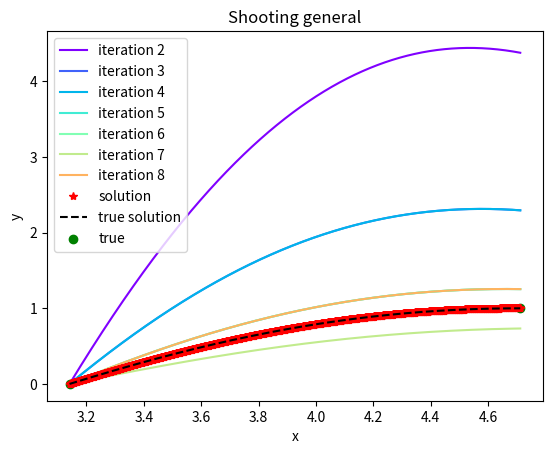
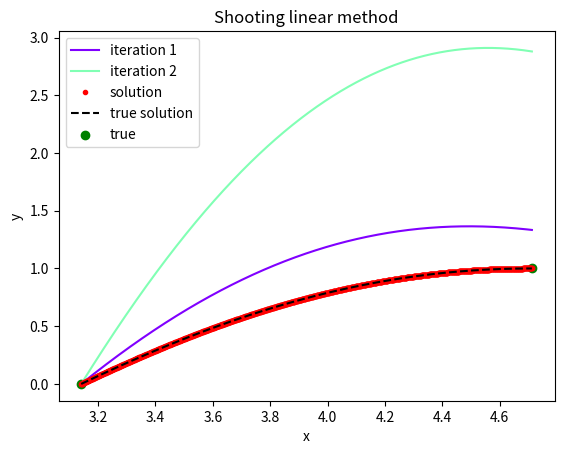
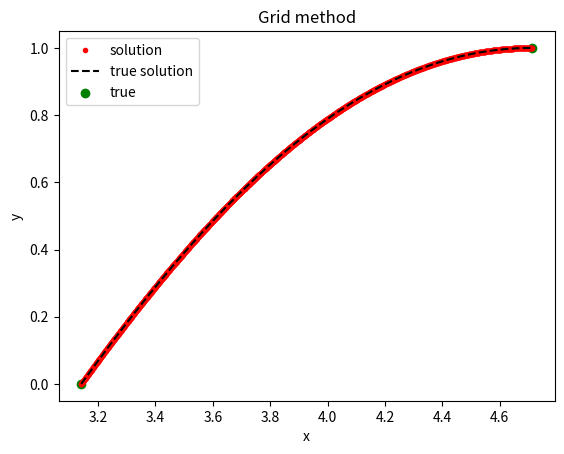
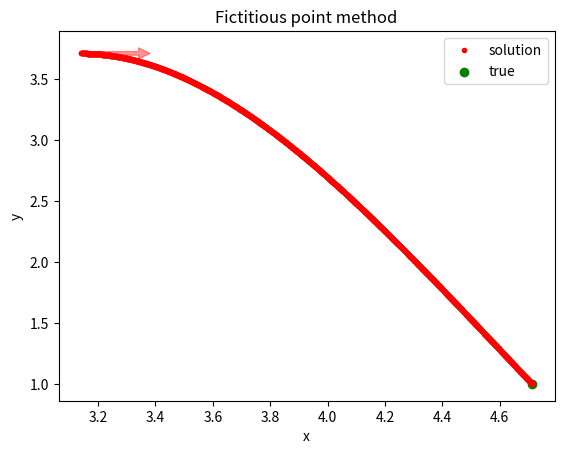
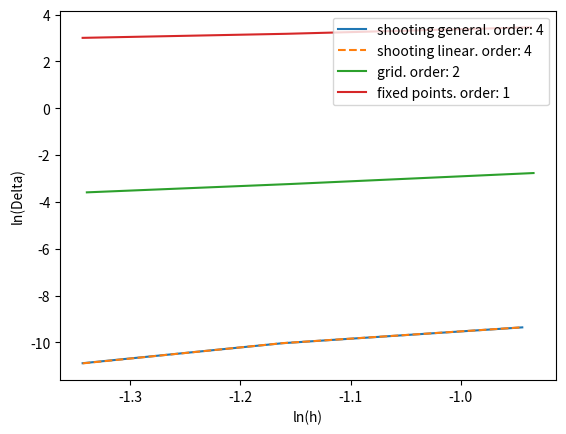

Write the Python code that produced these figures, in order.
import matplotlib.pyplot as plt
from matplotlib.pyplot import cm
import matplotlib.patches as patches
import numpy as np
import math
import random
import scipy.optimize

# OLD
#=======================================================
def differentiate_2or_1der(points:list, step:float) -> list:
    if len(points) < 3:
        raise RuntimeError("too short array of points!")
    
    res = []
    n = len(points)
    
    # from left to right
    for i in range(n - 2):
        f0 = points[i]
        f1 = points[i+1]
        f2 = points[i+2]
        der = ( -1.5*f0 + 2*f1 - 0.5*f2 ) / step
        res.append(der);
    
    # right border
    for i in range(n-2, n, 1):
        f0 = points[i]
        f_1 = points[i-1]
        f_2 = points[i-2]
        der = (0.5 * f_2 - 2 * f_1 + 1.5 * f0) / step
        res.append(der)
   
    return res

def RungeKutta(f, x0, y0, h, b):
    x = np.arange(x0, b, h)
    y = [0 for _ in x]
    y[0] = y0
    
    for i in range(1, len(x)):
        k1 = f(x[i-1], y[i-1])
        k2 = f(x[i-1] + h/2, y[i-1] + 0.5*h*k1)
        k3 = f(x[i-1] + h/2, y[i-1] + 0.5*h*k2)
        k4 = f(x[i-1] + h, y[i-1] + h * k3)
        
        y[i] = y[i-1] + (h/6) * (k1 + 2*k2 + 2*k3 + k4)
        
    return x, y

def newton_chords(x0, x1, epsilon, f):
    xn = x0
    xnm1 = x1
    
    for i in range(1000000):
        val_fxn = f(xn)
        val_fxn1 = f(xnm1)
        xnp1 = xn - val_fxn * (xn - xnm1) / (val_fxn - val_fxn1)
        if math.fabs(xnp1 - xn) < epsilon:
            break
        xnm1 = xn
        xn = xnp1
    
    return xn

def bin_search(a, b, epsilon, f):
    while b - a > epsilon:
        c = (a + b) / 2
        if f(b) * f(c) < 0:
            a = c
        else:
            b = c
    f((a + b) / 2)
    return (a + b) / 2

def sweep(A, b):
    n = len(b)
    y = [0 for row in range(n)]
    alpha = [0 for row in range(n)]
    beta = [0 for row in range(n)]
    
    if A[0][0] == 0:
        return 0
    
    y[0] = A[0][0]
    alpha[0] = -A[0][1] / y[0]
    beta[0] = b[0] / y[0]
    
    # forward
    for i in range(1, n):
        y[i] = A[i][i] + alpha[i-1] * A[i][i-1]
        
        if y[i] == 0:
            return 0
        
        if i < n - 1:
            alpha[i] = -A[i][i+1] / y[i]
        beta[i] = (b[i] - A[i][i-1]*beta[i-1])/y[i]
        
    # backward and result
    b[n-1] = beta[n-1]
    
    for i in range(n-2, -1, -1):
        b[i] = alpha[i] * b[i+1] + beta[i]
    return 1


#=======================================================

def shootingMethodGeneral(a, b, YaTrue, YbTrue, h, Y_, Y__):
    YS = []
    XS = []   
    
    def Yb(p):
        xs, ys = RungeKutta(lambda X, Y: np.array([Y_(X, Y[0], Y[1]), Y__(X, Y[0], Y[1])]), a, np.array([YaTrue, p]), h, b)
        XS.append(xs)
        YS.append(ys)
        return (ys[-1][0] - YbTrue)
    
    Ya_ = bin_search(-100, 100, 0.000001, Yb)#newton_chords(-100, 100, h, Yb)
    #print(Ya_)
    return XS, YS, Ya_

def shootingMethodLinear(a, b, YaTrue, YbTrue, h, p, q, f):
    G = 0
    xs, ys_homogeneous = RungeKutta(lambda X, Y: np.array([Y[1], -p(X) * Y[1] + -q(X) * Y[0]]), a, np.array([YaTrue, 2]), h, b) 
    xs, ys_private = RungeKutta(lambda X, Y: np.array([Y[1], -p(X) * Y[1] + -q(X) * Y[0] + f(X)]), a, np.array([YaTrue, 4]), h, b) 

    y_ha = ys_homogeneous[0][0]
    y_hb = ys_homogeneous[-1][0]
    
    y_pa = ys_private[0][0]
    y_pb = ys_private[-1][0]

    #alpha, beta = np.linalg.solve(np.array([[y_ha, y_pa], [y_hb, y_pb]]), np.array([YaTrue, YbTrue]))
    
    alpha = (YbTrue - y_pb) / y_hb
    
    ys = [alpha * ys_homogeneous[i] + ys_private[i] for i in range(len(xs))]
    #print(ys[0][1])
    return [xs, xs, xs], [ys_homogeneous, ys_private, ys], ys[0][1]

def gridMethodLinear(a, b, YaTrue, YbTrue, h, p, q, f):
    N = int((b - a) / h)
    
    xs = np.arange(a, b, h)
    A = [1/h**2 + p(xs[i]) / (2*h)  for i in range(N)]
    B = [-2/h**2 + q(xs[i]) for i in range(N)]
    C = [1/h**2 - p(xs[i]) / (2*h) for i in range(N)]
    D = [f(xs[i]) for i in range(N)]
    
    MAT = []
    VEC = []
    
    MAT.append([0 for i in range(N+1)])
    MAT[0][0] = 1
    VEC.append(YaTrue)
    
    for i in range(1, N):
        ADD = [0 for i in range(N+1)]
        ADD[i - 1] = C[i]
        ADD[i] = B[i]
        ADD[i + 1] = A[i]
        MAT.append(ADD)
        VEC.append(D[i])
        
    MAT.append([0 for i in range(N+1)])
    MAT[-1][-1] = 1
    VEC.append(YbTrue)
    
    sweep(MAT, VEC)
    
    ys = np.array(VEC)
    ys_der = differentiate_2or_1der(ys, h)
    #print(ys_der[0])
    return [xs], [[np.array([ys[i], ys_der[i]]) for i in range(len(xs))]], ys_der[0]

def fixedPointsMethodLinear(a, b, YaTrue, YbTrue, h, p, q, f):
    N = int((b - a) / h)
    
    xs = np.arange(a, b + h, h)
    A = [1/h**2 + p(xs[i]) / (2*h)  for i in range(N+1)]
    B = [-2/h**2 + q(xs[i]) for i in range(N+1)]
    C = [1/h**2 - p(xs[i]) / (2*h) for i in range(N+1)]
    D = [f(xs[i]) for i in range(N+1)]
    
    MAT = []
    VEC = []
    
    MAT.append([0 for i in range(N+2)])
    MAT[0][0] = -1 / (2*h)
    MAT[0][1] = 1 / (2*h)
    VEC.append(YaTrue)
    
    for i in range(0, N):
        ADD = [0 for i in range(N+2)]
        ADD[i - 1 + 1] = C[i]
        ADD[i + 1] = B[i]
        ADD[i + 1 + 1] = A[i]
        MAT.append(ADD)
        VEC.append(D[i])
        
    MAT.append([0 for i in range(N+2)])
    MAT[-1][-1] = 1
    VEC.append(YbTrue)
    
    sweep(MAT, VEC)
    
    ys = np.array(VEC)
    ys_der = differentiate_2or_1der(ys, h)
    
    return [xs], [[np.array([ys[i], ys_der[i]]) for i in range(len(xs))]], ys_der[0]

def createGraph(method, a, b, YaTrue, YbTrue, h, Y, Y_, Name, trueSolution = None):
    XS, YS, Ya_ = method(a, b, YaTrue, YbTrue, h, Y, Y_)
    
    N = 18
    K = 9
    
    col = iter(cm.rainbow(np.linspace(0, 1, N - K)))
    
    fig, ax = plt.subplots()
    ax.set_xlabel("x")
    ax.set_ylabel("y")
    
    for i in range(len(XS)):
        if math.fabs(YS[i][0][1] - Ya_) < h:
            ax.plot(XS[i], [Y[0] for Y in YS[i]], '*', color = "red", label = "solution")
            break
        else:
            if i < N-1 and i>K:
                ax.plot(XS[i], [Y[0] for Y in YS[i]], color = next(col), label = "iteration " + str((i + 1-K)))
    
    if trueSolution != None:
        ax.plot(XS[i], [trueSolution(X) for X in XS[0]], '--', color = "black", label = "true solution") 
        
    ax.scatter([a, b], [YaTrue, YbTrue], label = "true", color = "green")

    ax.set_title(Name)
    ax.legend()
    plt.show()

def createGraphLinear(method, a, b, YaTrue, YbTrue, h, p, q, f, Name, trueSolution = None, deriv = False):
    XS, YS, Ya_ = method(a, b, YaTrue, YbTrue, h, p, q, f)
    col = iter(cm.rainbow(np.linspace(0, 1, len(XS))))
    
    fig, ax = plt.subplots()
    ax.set_xlabel("x")
    ax.set_ylabel("y")
    
    for i in range(len(XS)):
        if YS[i][0][1] == Ya_:
            ax.plot(XS[i], [Y[0] for Y in YS[i]], '.', color = "red", label = "solution")
            break
        else:
            ax.plot(XS[i], [Y[0] for Y in YS[i]], color = next(col), label = "iteration " + str((i + 1)))
    
    if trueSolution != None:
        ax.plot(XS[0], [trueSolution(X) for X in XS[0]], '--', color = "black", label = "true solution") 
        
    if deriv:
        ax.arrow(XS[0][0], YS[0][0][0], 0.2, (0.2) * YaTrue, width = 0.03, head_length = 0.04, alpha = 0.4, color = "red")
        ax.scatter([b], [YbTrue], label = "true", color = "green")
    else:
        ax.scatter([a, b], [YaTrue, YbTrue], label = "true", color = "green")

    ax.set_title(Name)
    ax.legend()
    plt.show()
    
def inflGen(method, a, b, YaTrue, YbTrue, h, Y_, Y__, trueSolution, trueSolutionDer):
    XS, YS, Ya_ = method(a, b, YaTrue, YbTrue, h, Y_, Y__)
    
    total1 = 0
    total2 = 0
    
    use = -1
    
    for i in range(len(XS)):
        if YS[i][0][1] == Ya_:
            use = i
            break
    
    if use == -1:
        print("err")
    
    for i in range(len(XS[0])):
        d1 = trueSolution(XS[0][i]) - YS[use][i][0]
        d2 = trueSolutionDer(XS[0][i]) - YS[use][i][1]
        total1 = max(total1, math.fabs(d1))
        total2 = max(total2, math.fabs(d2))
        
    return total1
    
def inflLin(method, a, b, YaTrue, YbTrue, h, p, q, f, trueSolution, trueSolutionDer):
    XS, YS, Ya_ = method(a, b, YaTrue, YbTrue, h, p, q, f)
    
    total1 = 0
    total2 = 0
    
    use = -1
    
    for i in range(len(XS)):
        if YS[i][0][1] == Ya_:
            use = i
            break
    
    if use == -1:
        print("err")
    
    for i in range(len(XS[0])):
        d1 = trueSolution(XS[0][i]) - YS[use][i][0]
        d2 = trueSolutionDer(XS[0][i]) - YS[use][i][1]
        total1 = max(total1, math.fabs(d1))
        total2 = max(total2, math.fabs(d2))
        
    return total1
    
def infls(a, b, YaTrue, YbTrue, p, q, f, Y_, Y__, trueSolution, trueSolutionDer):
    fig, ax = plt.subplots()
    
    hs = np.arange(0.25, 0.5, 0.001)
    
    inflShootingGeneral = ([inflGen(shootingMethodGeneral, a, b, YaTrue, YbTrue, h, Y_, Y__, trueSolution, trueSolutionDer) for h in hs])
    inflshootingMethodLinear = ([inflLin(shootingMethodLinear, a, b, YaTrue, YbTrue, h, p, q, f, trueSolution, trueSolutionDer) for h in hs])
    inflgridMethodLinear = ([inflLin(gridMethodLinear, a, b, YaTrue, YbTrue, h, p, q, f, trueSolution, trueSolutionDer) for h in hs])
    inflFixed = ([inflLin(fixedPointsMethodLinear, a, b, trueSolutionDer(a), YbTrue, h, p, q, f, trueSolution, trueSolutionDer) for h in hs])
    
    hs = [math.log(h) for h in hs]
    inflShootingGeneral = [math.log(j) for j in inflShootingGeneral]
    inflshootingMethodLinear = [math.log(j) for j in inflshootingMethodLinear]
    inflgridMethodLinear = [math.log(j) for j in inflgridMethodLinear]
    inflFixed = [math.log(j) for j in inflFixed]
    
    def parse(AR):
        xs = []
        ys = []
        
        for i in range(1, len(hs) - 1):
            if (AR[i - 1] < AR[i] and AR[i] > AR[i + 1]):
                xs.append(hs[i])
                ys.append(AR[i])
        return xs, ys#hs, AR
    
    def parse1(AR):
        xs = []
        ys = []
        
        for i in range(1, len(hs) - 1):
            if (AR[i - 1] > AR[i] and AR[i] < AR[i + 1]):
                xs.append(hs[i])
                ys.append(AR[i])
        return xs, ys#hs, AR
    
    xs, ys = parse1(inflShootingGeneral)
    coef = (ys[-1] - ys[0]) / (xs[-1] - xs[0])
    print("shooting general order: " + str(round(coef)))
    ax.plot(xs, ys, label = "shooting general" + ". order: " + str(round(coef)))
    
    xs, ys = parse1(inflshootingMethodLinear)
    coef = (ys[-1] - ys[0]) / (xs[-1] - xs[0])
    print("shooting linear order: " + str(round(coef)))
    ax.plot(xs, ys, '--', label = "shooting linear" + ". order: " + str(round(coef)))
    
    xs, ys = parse(inflgridMethodLinear)
    coef = (ys[-1] - ys[0]) / (xs[-1] - xs[0])
    print("grid order: " + str(round(coef)))
    ax.plot(xs, ys, label = "grid" + ". order: " + str(round(coef)))
    
    xs, ys = parse(inflFixed)
    coef = (ys[-1] - ys[0]) / (xs[-1] - xs[0])
    print("fixed point order: " + str(round(coef)))
    ax.plot(xs, ys, label = "fixed points" + ". order: " + str(round(coef)))
    
    ax.set_xlabel("ln(h)")
    ax.set_ylabel("ln(Delta)")
    ax.legend()
    plt.show()




def Y_(x, y, y_):
    return y_
    
def Y__(x, y, y_):
    return -2*y_/x - y + 1/x

def p(x):
    return 2/x

def q(x):
    return 1

def f(x):
    return 1/x

def trueSol(x):
    return (-1.5*math.pi + 1) * math.sin(x)/x + math.cos(x)/x + 1/x

def trueSolDer(x):
    return (-1.5*math.pi + 1) * ( (math.sin(x) - math.cos(x)*x) / x**2 ) + (math.cos(x) + math.sin(x)*x)/x**2 - 1/x**2


a = math.pi
b = 1.5*math.pi
h = 0.001

YaTrue = 0
YbTrue = 1







createGraph(shootingMethodGeneral, a, b, YaTrue, YbTrue, h, Y_, Y__, "Shooting general", trueSol)
createGraphLinear(shootingMethodLinear, a, b, YaTrue, YbTrue, h, p, q, f, "Shooting linear method", trueSol)
createGraphLinear(gridMethodLinear, a, b, YaTrue, YbTrue, h, p, q, f, "Grid method", trueSol)
createGraphLinear(fixedPointsMethodLinear, a, b, YaTrue, YbTrue, h, p, q, f, "Fictitious point method", None, True)



def tmp():
    def Y_(x, y, y_):
        return y_
    
    def Y__(x, y, y_):
        return -2*y_/x - y + 1/x

    def p(x):
        return 2/x

    def q(x):
        return 1

    def f(x):
        return 1/x

    def trueSol(x):
        return (-1.5*math.pi + 1) * math.sin(x)/x + math.cos(x)/x + 1/x

    def trueSolDer(x):
        return (-1.5*math.pi + 1) * ( (math.sin(x) - math.cos(x)*x) / x**2 ) + (math.cos(x) + math.sin(x)*x)/x**2 - 1/x**2


    a = math.pi
    b = 1.5*math.pi
    h = 0.001

    YaTrue = 0
    YbTrue = 1

    infls(a, b, YaTrue, YbTrue, p, q, f, Y_, Y__, trueSol, trueSolDer)


tmp()